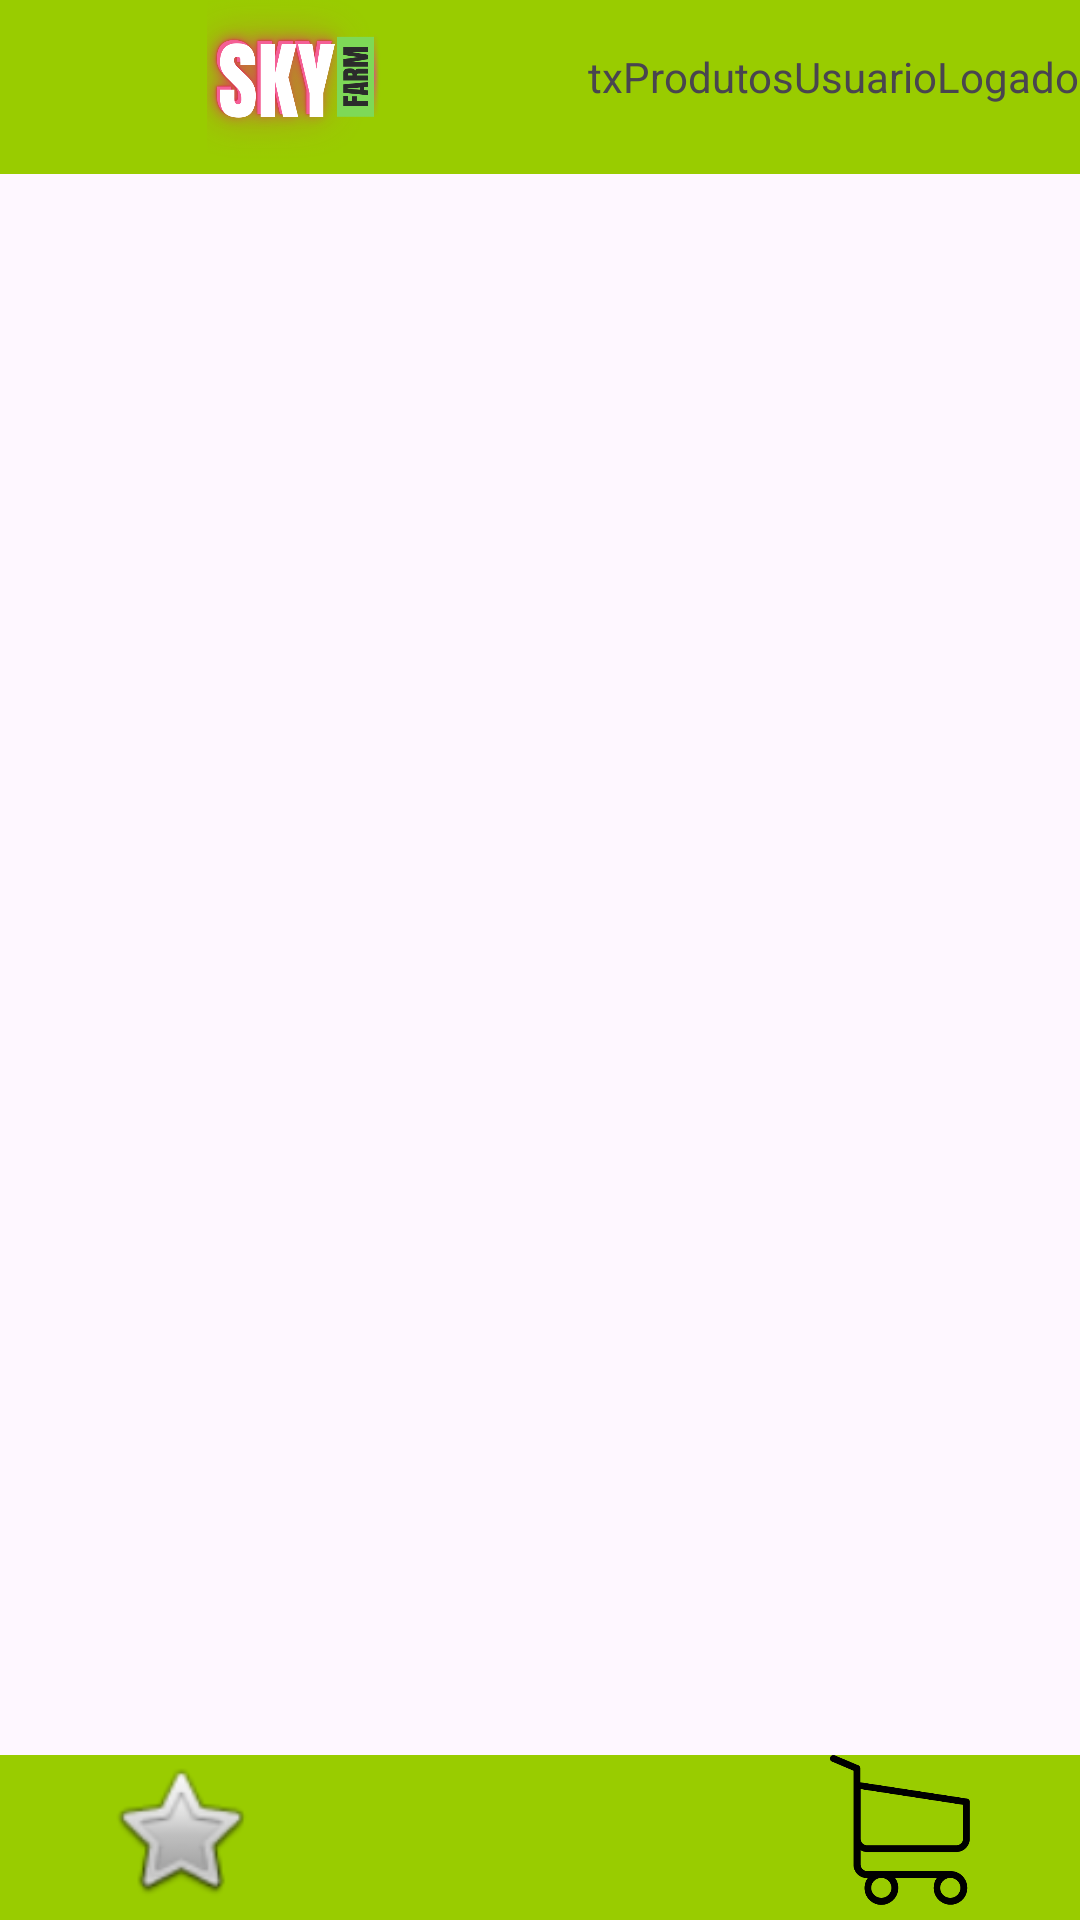

Android layout source for this screen:
<!-- AndroidManifest.xml: application theme Theme.SkyFarmJava -->
<!-- res/layout/activity_produtos.xml -->
<?xml version="1.0" encoding="utf-8"?>
<androidx.constraintlayout.widget.ConstraintLayout xmlns:android="http://schemas.android.com/apk/res/android"
    xmlns:app="http://schemas.android.com/apk/res-auto"
    xmlns:tools="http://schemas.android.com/tools"
    android:id="@+id/main"
    android:layout_width="match_parent"
    android:layout_height="match_parent"
    tools:context=".ProdutosActivity">

    <androidx.constraintlayout.widget.Guideline
        android:id="@+id/guideline7"
        android:layout_width="wrap_content"
        android:layout_height="wrap_content"
        android:orientation="horizontal"
        app:layout_constraintGuide_begin="79dp" />

    <androidx.constraintlayout.widget.Guideline
        android:id="@+id/guideline8"
        android:layout_width="wrap_content"
        android:layout_height="wrap_content"
        android:orientation="vertical"
        app:layout_constraintGuide_begin="205dp" />

    <androidx.recyclerview.widget.RecyclerView
        android:id="@+id/recycleProdutosLista"
        android:layout_width="match_parent"
        android:layout_height="506dp"
        app:layout_constraintTop_toTopOf="@+id/guideline7"
        tools:layout_editor_absoluteX="50dp" />

    <androidx.constraintlayout.widget.Guideline
        android:id="@+id/guideline12"
        android:layout_width="wrap_content"
        android:layout_height="wrap_content"
        android:orientation="horizontal"
        app:layout_constraintGuide_begin="67dp" />

    <LinearLayout
        android:layout_width="match_parent"
        android:layout_height="55dp"
        android:background="@android:color/holo_green_light"
        android:orientation="horizontal"
        app:layout_constraintBottom_toBottomOf="parent"
        app:layout_constraintEnd_toEndOf="parent"
        app:layout_constraintStart_toStartOf="parent">

        <ImageView
            android:id="@+id/imageView2"
            android:layout_width="95dp"
            android:layout_height="50dp"
            android:layout_weight="1"
            app:srcCompat="@android:drawable/btn_star_big_off" />

        <ImageView
            android:id="@+id/listaProdutoBtHome"
            android:layout_width="95dp"
            android:layout_height="50dp"
            android:layout_weight="1"
            app:srcCompat="@drawable/hmtr" />

        <ImageView
            android:id="@+id/listaProdutoBtCarrinho"
            android:layout_width="95dp"
            android:layout_height="50dp"
            android:layout_weight="1"
            app:srcCompat="@drawable/crtr" />
    </LinearLayout>

    <LinearLayout
        android:layout_width="match_parent"
        android:layout_height="58dp"
        android:background="@android:color/holo_green_light"
        android:orientation="horizontal"
        app:layout_constraintEnd_toEndOf="parent"
        app:layout_constraintStart_toStartOf="parent"
        app:layout_constraintTop_toTopOf="parent">

        <ImageView
            android:id="@+id/imageView10"
            android:layout_width="wrap_content"
            android:layout_height="wrap_content"
            android:layout_weight="1"
            app:srcCompat="@drawable/logo" />

        <TextView
            android:id="@+id/txProdutosUsuarioLogado"
            android:layout_width="wrap_content"
            android:layout_height="wrap_content"
            android:layout_marginTop="16dp"
            android:text="txProdutosUsuarioLogado" />
    </LinearLayout>

</androidx.constraintlayout.widget.ConstraintLayout>
<!-- resources referenced by this layout -->
<resources>
  <!-- drawable crtr: png bitmap (drawable, 5312 bytes) -->
  <!-- drawable logo: png bitmap (drawable, 108749 bytes) -->
  <style name="Theme.SkyFarmJava" parent="Base.Theme.SkyFarmJava" />
  <style name="Base.Theme.SkyFarmJava" parent="Theme.Material3.DayNight.NoActionBar">
          
          
      </style>
</resources>
